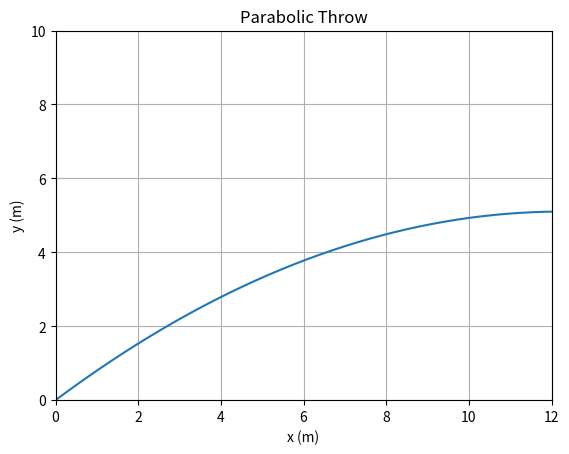

Write the Python code that produced this figure.
import numpy as np
import matplotlib.pyplot as plt
import scipy.integrate as spi

def xDerivative(x, t):
    return 12

def yDerivative(y, t):
    return -9.8 * t + 10

t_max = 1.8
dt = 0.0001
t = np.arange(0, t_max, dt)

x0 = 0
y0 = 0

eval_x = spi.odeint(xDerivative, x0, t)
eval_y = spi.odeint(yDerivative, y0, t)
plt.plot(eval_x, eval_y)
plt.title('Parabolic Throw')
plt.xlabel('x (m)')
plt.ylabel('y (m)')
plt.xlim(0, 12)
plt.ylim(0, 10)
plt.grid()
plt.show()

print("Final position: (", round(float(eval_x[-1]), 3), ",", round(float(eval_y[-1]),3), ")")